Run: headless pygame with SDL's dummy video driver; simulated clock (each Clock.tick advances the game by its frame time, no real sleeping); random seed 0; keys injected as events and as key.get_pressed() state; no mouse input.
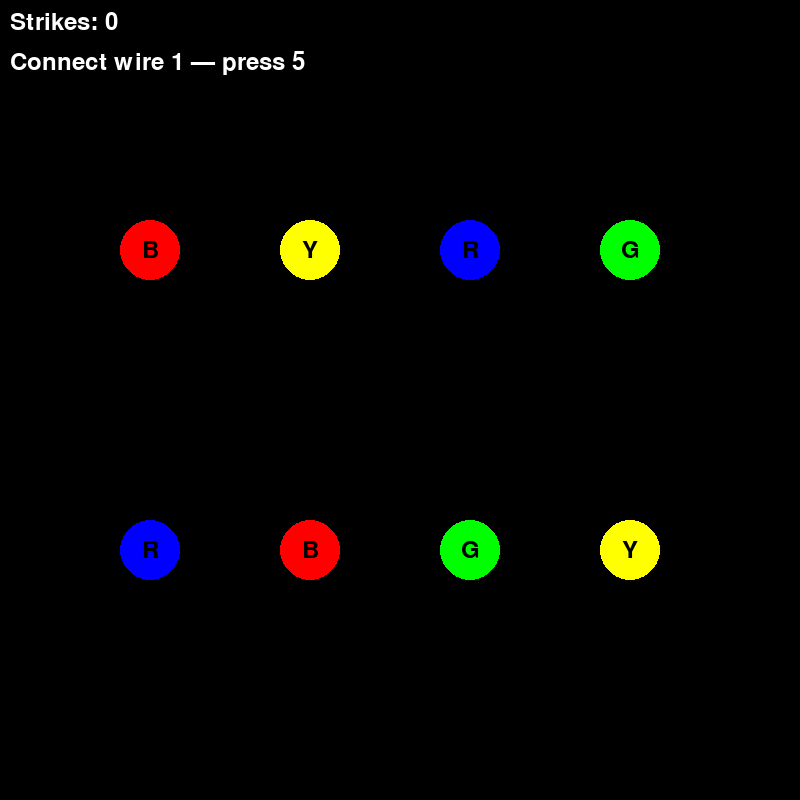
Frame 1 of 4 · flips 1–60 · no input
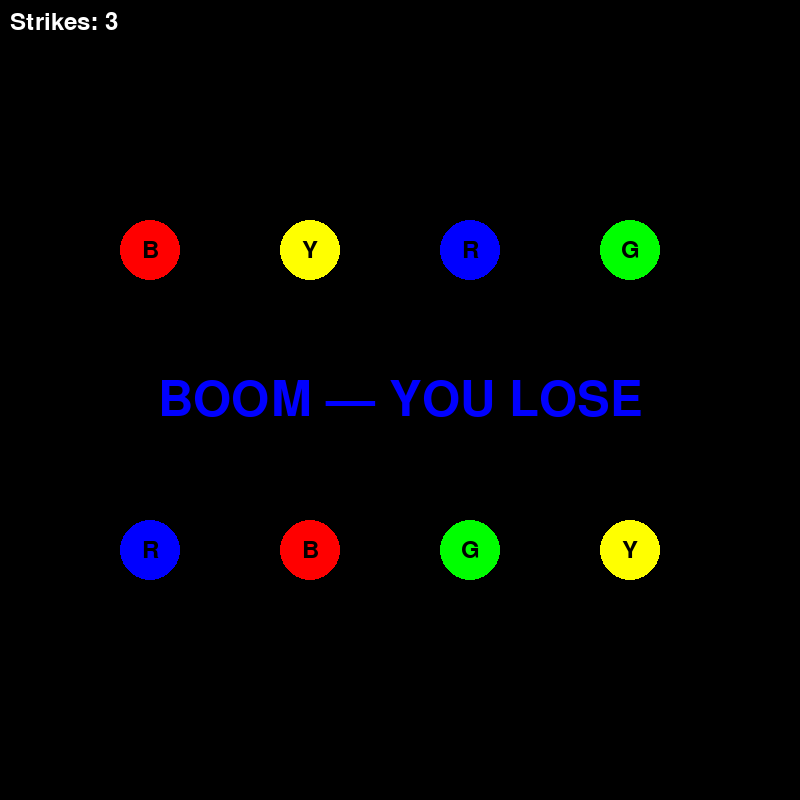
Frame 2 of 4 · flips 61–180 · tapped SPACE, RETURN · held RIGHT (→), D
Frame 3 of 4 · flips 181–300 · held DOWN (↓), S · screen unchanged from frame 2, image omitted
Frame 4 of 4 · flips 301–420 · held LEFT (←), A, UP (↑), W · screen unchanged from frame 3, image omitted

The pygame program that drew these frames:

#Pseudocode:
#Create wire class that allows me set an end position for
#1,2,3,4 wires are the input wires that  cannot be modified
#5,6,7,8 wires are the end points of the wires
#Game starts with the user having to move Wire 1 to Output 5, if they fail, add a strike
#Next the user has to move Wire 2 to Output 9, if they fail, add a strike
#Next the user has to move Wire 3 to Output 7, if they fail, add a strike
#Next the user has to move Wire 4 to Output 8, if they fail, add a strike
#If the user gets 3 strikes, they lose. If they get all 4 wires correct, they win and get a winning screen
#Pygame for GUI
#2x4 grid of circles, with the top row being the input wires and the bottom row being the output wires. Each circle will have a letter in it that corresponds to the color of the wire. The user will have to press the corresponding key to cut the wire and move it to the correct output. If they cut the wrong wire, they get a strike. If they get 3 strikes, they lose. If they get all 4 wires correct, they win and get a winning screen.
#When the correct wire is attached, the wire will be drawn on the screen connecting the input and output circles. When the wrong wire is attached, a strike will be added and the wire will not be drawn. The user will have to press the corresponding key to cut the wire and move it to the correct output. If they cut the wrong wire, they get a strike. If they get 3 strikes, they lose. If they get all 4 wires correct, they win and get a winning screen.
#Circles for the start positions and output positons
#If button is pressed and gave is not over, check if the button pressed corresponds with correct place
#else, add to strike counter
#If all buttons are in the correct place, print win statement
#If strike counter >= 3, print lose statement and quit game





import abc
import random
import pygame
from pygame import *
from pygame.sprite import *
import sys


class WiresGUI(metaclass=abc.ABCMeta):
    def __init__(self, color, end_position, start_position):
        self.color = color
        self.end_position = end_position
        self.start_position = start_position

    #Getters
    def get_color(self):
        return self.color

    def get_end_position(self):
        return self.end_position

    def get_start_position(self):
        return self.start_position

    #Setters
    def set_color(self, color):
        self.color = color

    def set_end_position(self, end_position):
        self.end_position = end_position

    def set_start_position(self, start_position):
        self.start_position = start_position

    #Methods
    def draw(self, screen):
        pass

    def check_attached(self, wires):
        pass


class RedWire(WiresGUI):
    def __init__(self, end_position, start_position):
        super().__init__("red", end_position, start_position)
        self.expected_key = K_5

    def draw(self, screen):
        draw.line(screen, (255, 0, 0), self.start_position, self.end_position, 5)

    def check_attached(self, pressed_key):
        return pressed_key == self.expected_key


class BlueWire(WiresGUI):
    def __init__(self, end_position, start_position):
        super().__init__("blue", end_position, start_position)
        self.expected_key = K_6

    def draw(self, screen):
        draw.line(screen, (0, 0, 255), self.start_position, self.end_position, 5)

    def check_attached(self, pressed_key):
        return pressed_key == self.expected_key


class YellowWire(WiresGUI):
    def __init__(self, end_position, start_position):
        super().__init__("yellow", end_position, start_position)
        self.expected_key = K_7

    def draw(self, screen):
        draw.line(screen, (255, 255, 0), self.start_position, self.end_position, 5)

    def check_attached(self, pressed_key):
        return pressed_key == self.expected_key


class GreenWire(WiresGUI):
    def __init__(self, end_position, start_position):
        super().__init__("green", end_position, start_position)
        self.expected_key = K_8

    def draw(self, screen):
        draw.line(screen, (0, 255, 0), self.start_position, self.end_position, 5)

    def check_attached(self, pressed_key):
        return pressed_key == self.expected_key


def create_game_state():
    # Set up colors
    white = (255, 255, 255)
    black = (0, 0, 0)
    red = (255, 0, 0)
    blue = (0, 0, 255)
    yellow = (255, 255, 0)
    green = (0, 255, 0)

    # Variables
    circle_radius = 30

    circle_loc_top = [[150, 250], [310, 250], [470, 250], [630, 250]]
    circle_loc_bottom = [[150, 550], [310, 550], [470, 550], [630, 550]]

    random.shuffle(circle_loc_top)
    random.shuffle(circle_loc_bottom)

    # Top row (input wires) - 4 columns evenly spaced
    circle1_x, circle1_y = circle_loc_top[0]   # Red input
    circle2_x, circle2_y = circle_loc_top[1]   # Blue input
    circle3_x, circle3_y = circle_loc_top[2]   # Yellow input
    circle4_x, circle4_y = circle_loc_top[3]   # Green input

    # Bottom row (output wires) - 4 columns evenly spaced
    circle5_x, circle5_y = circle_loc_bottom[0]   # Red output
    circle6_x, circle6_y = circle_loc_bottom[1]   # Blue output
    circle7_x, circle7_y = circle_loc_bottom[2]   # Yellow output
    circle8_x, circle8_y = circle_loc_bottom[3]   # Green output

    return {
        "colors": {
            "white": white,
            "black": black,
            "red": blue, # for some reason blue and red are swapped, so I swapped them here. good fix!
            "blue": red,
            "yellow": yellow,
            "green": green,
        },
        "circle_radius": circle_radius,
        "points": {
            "circle1": (circle1_x, circle1_y),
            "circle2": (circle2_x, circle2_y),
            "circle3": (circle3_x, circle3_y),
            "circle4": (circle4_x, circle4_y),
            "circle5": (circle5_x, circle5_y),
            "circle6": (circle6_x, circle6_y),
            "circle7": (circle7_x, circle7_y),
            "circle8": (circle8_x, circle8_y),
        },
    }


def draw_text_centered(surface, font, text, color, center):
    text_surface = font.render(text, True, color)
    surface.blit(text_surface, text_surface.get_rect(center=center))


def main():
    pygame.init()
    pygame.font.init()

    screen = display.set_mode((800, 800))
    display.set_caption("Wires GUI")

    strike_count = 0
    font = pygame.font.SysFont(None, 36)
    big_font = pygame.font.SysFont(None, 72)
    clock = pygame.time.Clock()

    state = create_game_state()
    colors = state["colors"]
    points = state["points"]
    circle_radius = state["circle_radius"]

    print("Watch the wires! Pressed the designate key that corresponds to the wire color to cut it. Red = R, Green = G, Blue = B, Yellow = Y")



    # Wire objects (created once; drawn each frame when connected)
    red_wire = RedWire(points["circle6"], points["circle2"])
    blue_wire = BlueWire(points["circle5"], points["circle1"])
    yellow_wire = YellowWire(points["circle7"], points["circle3"])
    green_wire = GreenWire(points["circle8"], points["circle4"])

    # Which wires have been connected
    connected = {"red": False, "blue": False, "yellow": False, "green": False}

    # Sequential order: player must connect these wires one at a time, in order.
    wires_in_order = [red_wire, blue_wire, yellow_wire, green_wire]
    current_index = 0
    game_over = False
    won = False

    running = True
    while running:
        for event in pygame.event.get():
            if event.type == pygame.QUIT:
                running = False

            if event.type == pygame.KEYDOWN and not game_over:
                expected_wire = wires_in_order[current_index]
                if expected_wire.check_attached(event.key):
                    connected[expected_wire.color] = True
                    current_index += 1
                    if current_index == len(wires_in_order):
                        game_over = True
                        won = True
                else:
                    strike_count += 1
                    if strike_count >= 3:
                        game_over = True
                        won = False

        screen.fill(colors["black"])

        # Top row (input circles)
        pygame.draw.circle(screen, colors["red"], points["circle1"], circle_radius)
        draw_text_centered(screen, font, "R", colors["black"], points["circle1"])

        pygame.draw.circle(screen, colors["blue"], points["circle2"], circle_radius)
        draw_text_centered(screen, font, "B", colors["black"], points["circle2"])

        pygame.draw.circle(screen, colors["yellow"], points["circle3"], circle_radius)
        draw_text_centered(screen, font, "Y", colors["black"], points["circle3"])

        pygame.draw.circle(screen, colors["green"], points["circle4"], circle_radius)
        draw_text_centered(screen, font, "G", colors["black"], points["circle4"])

        # Bottom row (output circles)
        pygame.draw.circle(screen, colors["red"], points["circle5"], circle_radius)
        draw_text_centered(screen, font, "R", colors["black"], points["circle5"])

        pygame.draw.circle(screen, colors["blue"], points["circle6"], circle_radius)
        draw_text_centered(screen, font, "B", colors["black"], points["circle6"])

        pygame.draw.circle(screen, colors["yellow"], points["circle7"], circle_radius)
        draw_text_centered(screen, font, "Y", colors["black"], points["circle7"])

        pygame.draw.circle(screen, colors["green"], points["circle8"], circle_radius)
        draw_text_centered(screen, font, "G", colors["black"], points["circle8"])

        # Draw connected wires
        if connected["red"]:
            red_wire.draw(screen)
        if connected["blue"]:
            blue_wire.draw(screen)
        if connected["yellow"]:
            yellow_wire.draw(screen)
        if connected["green"]:
            green_wire.draw(screen)

        # Strike counter
        strike_text = font.render(f"Strikes: {strike_count}", True, colors["white"])
        screen.blit(strike_text, (10, 10))

        # Next-wire prompt
        if not game_over:
            prompt = font.render(
                f"Connect wire {current_index + 1} — press {5 + current_index}",
                True,
                colors["white"],
            )
            screen.blit(prompt, (10, 50))

        # Win / lose overlay
        if game_over:
            msg = "YOU WIN!" if won else "BOOM — YOU LOSE"
            msg_color = colors["green"] if won else colors["red"]
            end_text = big_font.render(msg, True, msg_color)
            screen.blit(end_text, end_text.get_rect(center=(400, 400)))

        pygame.display.flip()
        clock.tick(60)

    pygame.quit()
    return 0


if __name__ == "__main__":
    raise SystemExit(main())
